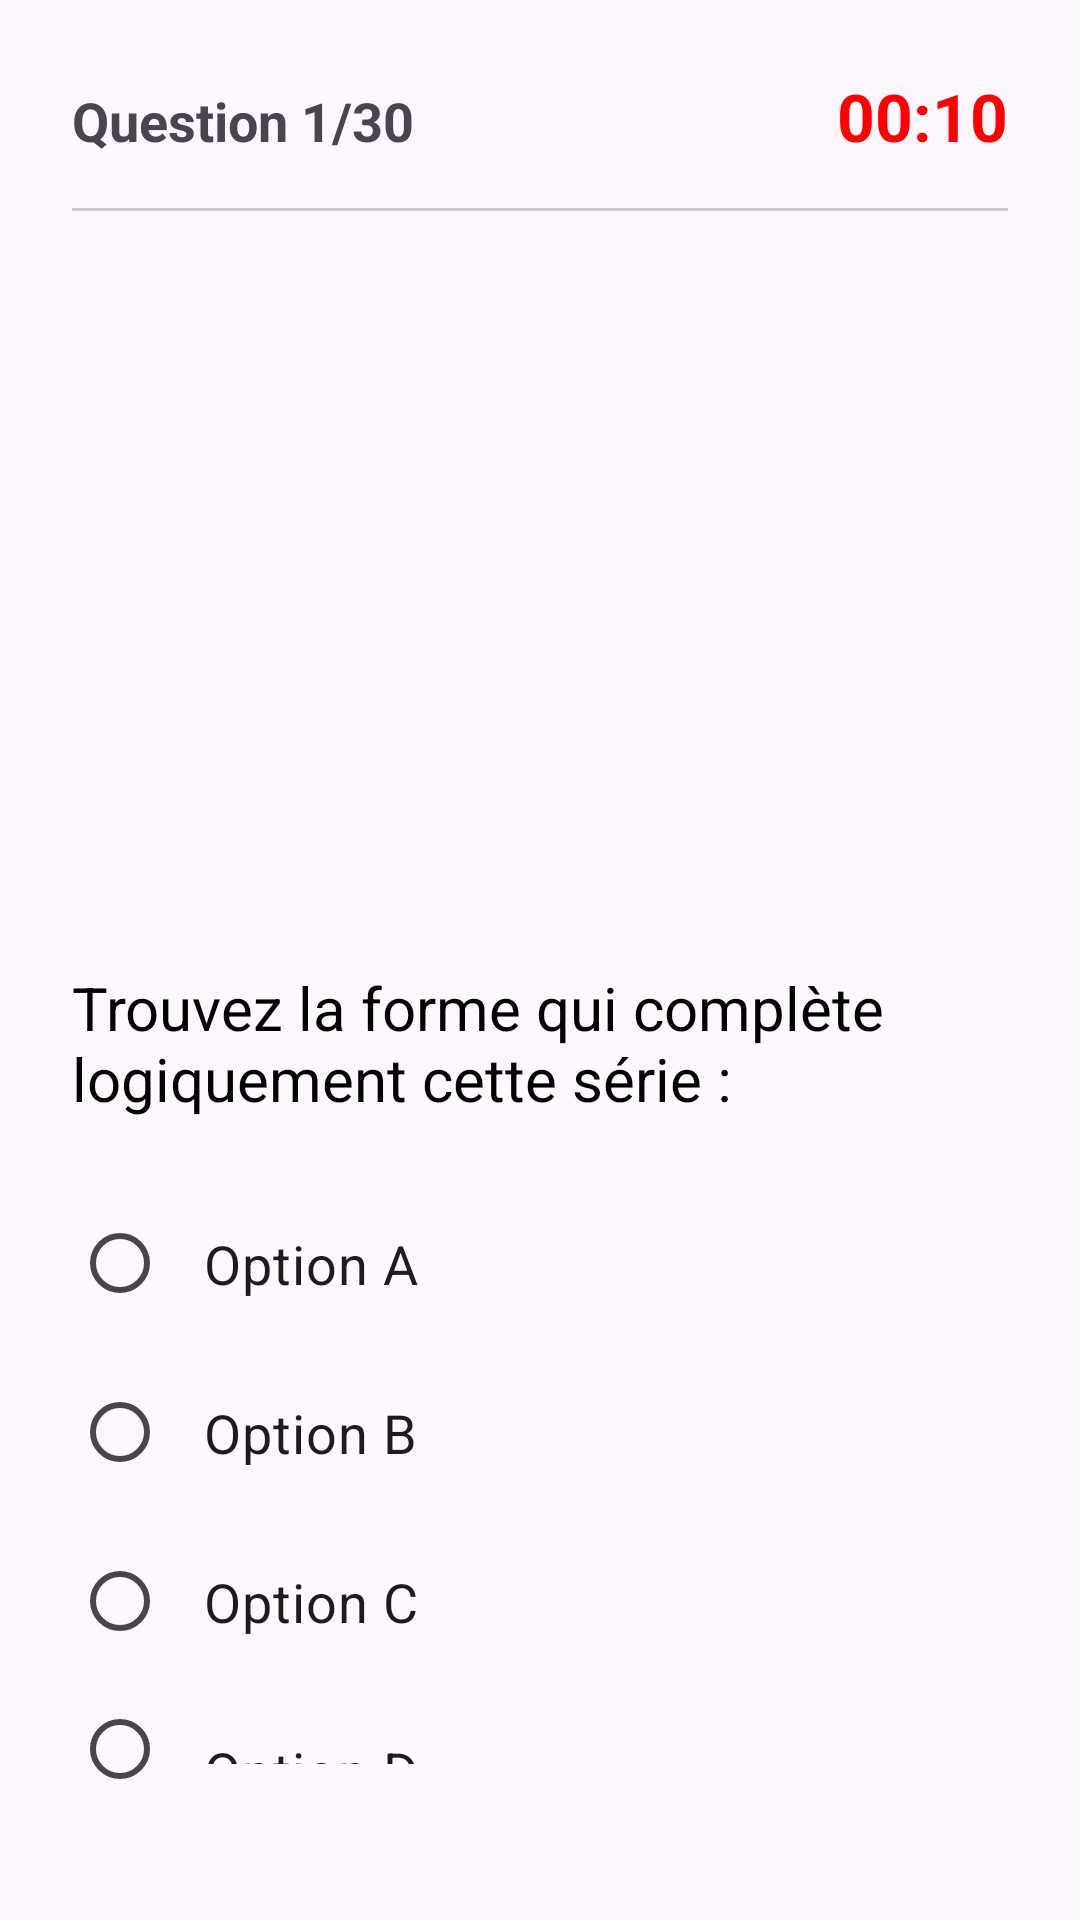

Android layout source for this screen:
<!-- AndroidManifest.xml: application theme Theme.QuizAppChitaouiMVP1 -->
<!-- res/layout/activity_quiz.xml -->
<?xml version="1.0" encoding="utf-8"?>
<LinearLayout xmlns:android="http://schemas.android.com/apk/res/android"
    xmlns:tools="http://schemas.android.com/tools"
    android:layout_width="match_parent"
    android:layout_height="match_parent"
    android:orientation="vertical"
    android:padding="24dp"
    tools:context=".QuizActivity">

    <LinearLayout
        android:layout_width="match_parent"
        android:layout_height="wrap_content"
        android:orientation="horizontal"
        android:layout_marginBottom="16dp">

        <TextView
            android:id="@+id/tvQst"
            android:layout_width="0dp"
            android:layout_height="wrap_content"
            android:layout_weight="1"
            android:text="Question 1/30"
            android:textSize="18sp"
            android:textStyle="bold" />

        <TextView
            android:id="@+id/tvTimer"
            android:layout_width="wrap_content"
            android:layout_height="wrap_content"
            android:text="00:10"
            android:textColor="#FF0000"
            android:textSize="22sp"
            android:textStyle="bold" />
    </LinearLayout>

    <View
        android:layout_width="match_parent"
        android:layout_height="1dp"
        android:background="#CCCCCC"
        android:layout_marginBottom="16dp"/>

    <ImageView
        android:id="@+id/ivQuestionImage"
        android:layout_width="match_parent"
        android:layout_height="220dp"
        android:layout_marginBottom="16dp"
        tools:src="@drawable/brain" />

    <TextView
        android:id="@+id/tvQuestionText"
        android:layout_width="match_parent"
        android:layout_height="wrap_content"
        android:text="Trouvez la forme qui complète logiquement cette série :"
        android:textSize="20sp"
        android:textColor="#000000"
        android:layout_marginBottom="24dp"/>

    <RadioGroup
        android:id="@+id/rgChoices"
        android:layout_width="match_parent"
        android:layout_height="wrap_content"
        android:layout_marginBottom="16dp">

        <RadioButton
            android:id="@+id/rbChoice1"
            android:layout_width="match_parent"
            android:layout_height="wrap_content"
            android:text="Option A"
            android:textSize="18sp"
            android:padding="12dp"
            android:layout_marginBottom="8dp" />

        <RadioButton
            android:id="@+id/rbChoice2"
            android:layout_width="match_parent"
            android:layout_height="wrap_content"
            android:text="Option B"
            android:textSize="18sp"
            android:padding="12dp"
            android:layout_marginBottom="8dp" />

        <RadioButton
            android:id="@+id/rbChoice3"
            android:layout_width="match_parent"
            android:layout_height="wrap_content"
            android:text="Option C"
            android:textSize="18sp"
            android:padding="12dp"
            android:layout_marginBottom="8dp" />

        <RadioButton
            android:id="@+id/rbChoice4"
            android:layout_width="match_parent"
            android:layout_height="wrap_content"
            android:text="Option D"
            android:textSize="18sp"
            android:padding="12dp" />

    </RadioGroup>

    <View
        android:layout_width="match_parent"
        android:layout_height="0dp"
        android:layout_weight="1"/>

    <Button
        android:id="@+id/bNext"
        android:layout_width="match_parent"
        android:layout_height="wrap_content"
        android:text="Valider"
        android:textSize="18sp"
        android:padding="16dp"/>
    <Button
        android:id="@+id/btnSpeak"
        android:layout_width="wrap_content"
        android:layout_height="wrap_content"
        android:text="Lire à voix haute" />
</LinearLayout>
<!-- resources referenced by this layout -->
<resources>
  <!-- drawable brain: jpg bitmap (drawable, 7821 bytes) -->
  <style name="Theme.QuizAppChitaouiMVP1" parent="Base.Theme.QuizAppChitaouiMVP1" />
  <style name="Base.Theme.QuizAppChitaouiMVP1" parent="Theme.Material3.DayNight.NoActionBar">
          
          
      </style>
</resources>
